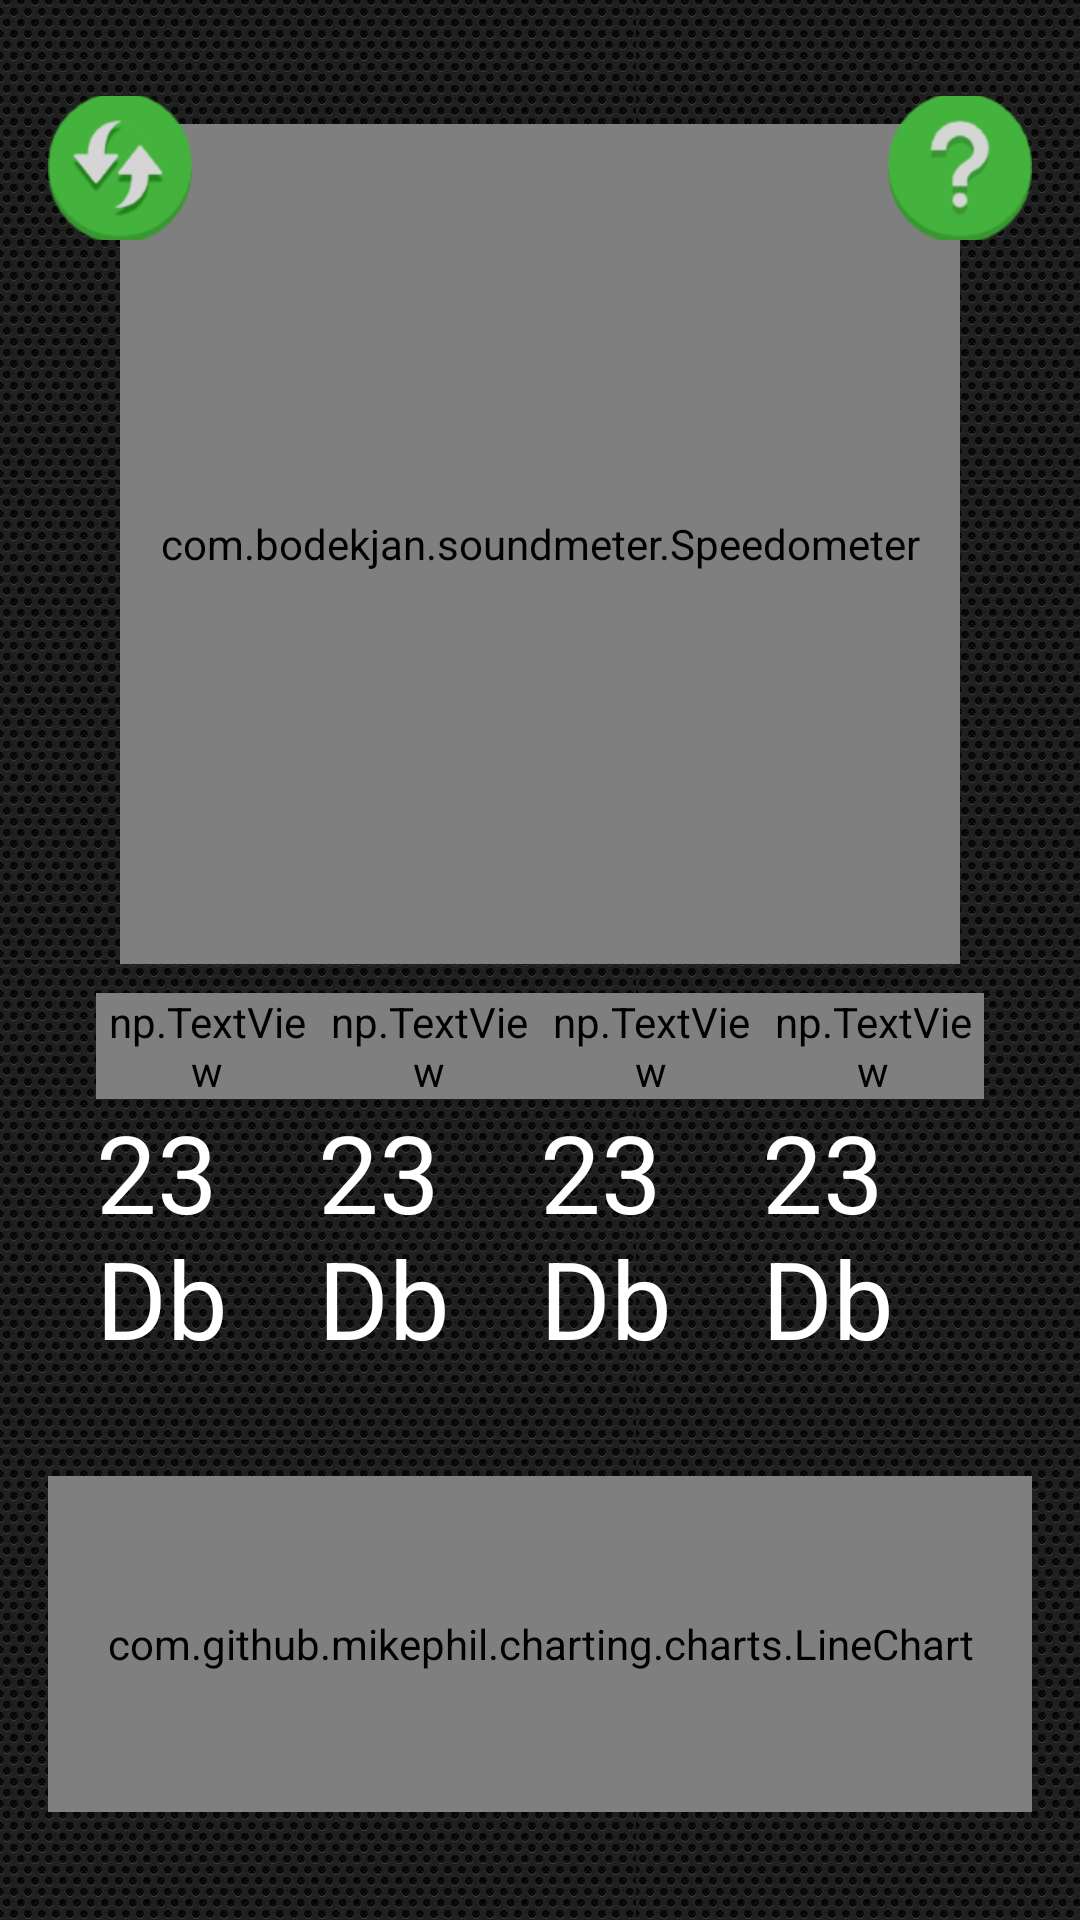

Write the Android layout XML for this screen, with the resource values it uses.
<!-- AndroidManifest.xml: application theme AppTheme -->
<!-- res/layout/activity_main.xml -->
<?xml version="1.0" encoding="utf-8"?>
<LinearLayout xmlns:android="http://schemas.android.com/apk/res/android"
    xmlns:tools="http://schemas.android.com/tools"
    android:layout_width="match_parent"
    android:layout_height="match_parent"
    xmlns:app="http://schemas.android.com/apk/res-auto"
    android:background="@drawable/bg_page"
    android:orientation="vertical"
    tools:context="com.bodekjan.soundmeter.MainActivity">

    <FrameLayout
        android:layout_width="match_parent"
        android:layout_height="wrap_content"
        android:layout_weight="1">
        <com.bodekjan.soundmeter.Speedometer
            android:id="@+id/speed"
            android:layout_centerInParent="true"
            android:layout_width="280dp"
            android:layout_height="280dp"
            android:background="@drawable/noise_disc"
            android:layout_gravity="center"
            android:layout_marginTop="16dp" />

        <ImageButton
            android:layout_width="48dp"
            android:layout_height="48dp"
            android:id="@+id/infobutton"
            android:layout_gravity="right|top"
            android:layout_marginTop="32dp"
            android:src="@drawable/question"
            android:background="@android:color/transparent"
            android:layout_marginRight="16dp" />

        <ImageButton
            android:layout_width="48dp"
            android:layout_height="48dp"
            android:id="@+id/refreshbutton"
            android:layout_gravity="left|top"
            android:layout_marginTop="32dp"
            android:src="@drawable/refresh"
            android:background="@android:color/transparent"
            android:layout_marginLeft="16dp" />

        <ImageButton
            android:layout_width="48dp"
            android:layout_height="54dp"
            android:id="@+id/eggbutton"
            android:layout_gravity="left|bottom"
			android:src="@drawable/egg"
            android:background="@android:color/transparent"
            android:layout_marginLeft="16dp"
            android:layout_marginBottom="16dp"
			android:visibility="gone"
            android:scaleType="fitCenter" />
    </FrameLayout>

    <LinearLayout
        android:orientation="horizontal"
        android:layout_width="match_parent"
        android:layout_height="wrap_content"
        android:layout_weight="1"
        android:layout_marginLeft="32dp"
        android:layout_marginRight="32dp">

        <LinearLayout
            android:orientation="vertical"
            android:layout_width="match_parent"
            android:layout_height="match_parent"
            android:layout_weight="1">

            <np.TextView
                style="@style/Uy"
                android:layout_width="wrap_content"
                android:layout_height="wrap_content"
                android:text="@string/activity_minlabel"
                android:id="@+id/minlabel"
                android:textColor="@color/external_progress2" />

            <TextView
                android:layout_width="wrap_content"
                android:layout_height="wrap_content"
                android:text="23 Db"
                android:textSize="36dp"
                android:id="@+id/minval"
                android:textColor="#ffffff" />
        </LinearLayout>

        <LinearLayout
            android:orientation="vertical"
            android:layout_width="match_parent"
            android:layout_height="match_parent"
            android:layout_weight="1">

            <np.TextView
                style="@style/Uy"
                android:layout_width="wrap_content"
                android:layout_height="wrap_content"
                android:text="@string/activity_avglabel"
                android:id="@+id/avglabel"
                android:textColor="@color/external_progress2" />

            <TextView
                android:layout_width="wrap_content"
                android:layout_height="wrap_content"
                android:text="23 Db"
                android:textSize="36dp"
                android:id="@+id/mmval"
                android:textColor="#ffffff" />
        </LinearLayout>

        <LinearLayout
            android:orientation="vertical"
            android:layout_width="match_parent"
            android:layout_height="match_parent"
            android:layout_weight="1" >

            <np.TextView
                style="@style/Uy"
                android:layout_width="wrap_content"
                android:layout_height="wrap_content"
                android:text="@string/activity_maxlabel"
                android:id="@+id/maxlabel"
                android:textColor="@color/external_progress2" />

            <TextView
                android:layout_width="wrap_content"
                android:layout_height="wrap_content"
                android:text="23 Db"
                android:id="@+id/maxval"
                android:textSize="36dp"
                android:textColor="#ffffff" />
        </LinearLayout>

        <LinearLayout
            android:orientation="vertical"
            android:layout_width="match_parent"
            android:layout_height="match_parent"
            android:layout_weight="1">

            <np.TextView
                style="@style/Uy"
                android:layout_width="wrap_content"
                android:layout_height="wrap_content"
                android:text="@string/activity_curlabel"
                android:id="@+id/curlabel"
                android:textColor="@color/external_progress2" />

            <TextView
                android:layout_width="wrap_content"
                android:layout_height="wrap_content"
                android:text="23 Db"
                android:id="@+id/curval"
                android:textSize="36dp"
                android:textColor="#ffffff" />
        </LinearLayout>
    </LinearLayout>

    <RelativeLayout
        android:id="@+id/chartcontainer"
        android:layout_width="match_parent"
        android:layout_height="128dp"
        android:layout_marginBottom="20dp">
        <com.github.mikephil.charting.charts.LineChart
            android:id="@+id/chart1"
            android:layout_width="match_parent"
            android:layout_height="match_parent"
            android:layout_marginLeft="16dp"
            android:layout_marginRight="16dp"
            android:layout_marginBottom="16dp" />
    </RelativeLayout>

</LinearLayout>
<!-- resources referenced by this layout -->
<resources>
  <color name="external_progress2">#18eb5e</color>
  <!-- drawable bg_page (drawable) -->
  <?xml version="1.0" encoding="utf-8"?>
  <bitmap xmlns:android="http://schemas.android.com/apk/res/android"
      android:src="@drawable/texture"
      android:tileMode="repeat" />
  <!-- drawable egg: png bitmap (drawable-nodpi, 38389 bytes) -->
  <!-- drawable question: png bitmap (drawable-hdpi, 1564 bytes) -->
  <!-- drawable refresh: png bitmap (drawable-hdpi, 1774 bytes) -->
  <string name="activity_avglabel">Average</string>
  <string name="activity_curlabel">Real Time</string>
  <string name="activity_maxlabel">Maximum</string>
  <string name="activity_minlabel">Minimum</string>
  <style name="Uy">
          <item name="typeface">ALKATIP.TTF</item>
      </style>
  <style name="AppTheme" parent="Theme.AppCompat.Light.DarkActionBar">
          
          <item name="colorPrimary">@color/colorPrimary</item>
          <item name="colorPrimaryDark">@color/colorPrimaryDark</item>
          <item name="colorAccent">@color/colorAccent</item>
      </style>
  <!-- drawable texture: png bitmap (drawable-nodpi, 43610 bytes) -->
  <color name="colorPrimary">#3F51B5</color>
  <color name="colorPrimaryDark">#303F9F</color>
  <color name="colorAccent">#FF4081</color>
</resources>
